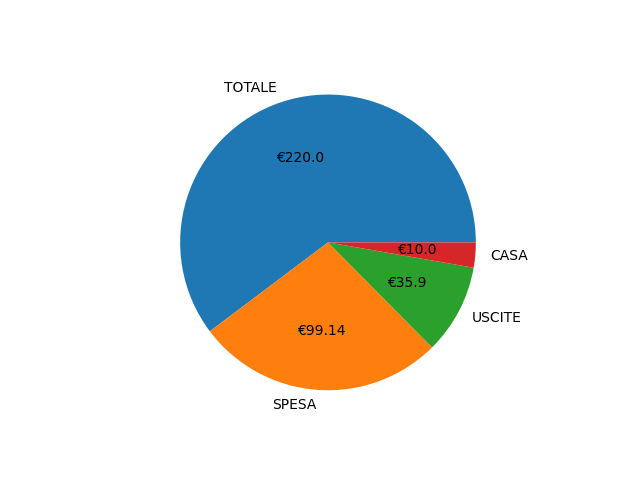

Source data for this figure (header and first rows):
index, date, category, amount, description, author
0, 2023-09-01, TOTALE, 200, totale settembre, DANIELE
1, 2023-10-01, TOTALE, 20, totale ottobre (2a settimana), DANIELE
2, 2023-10-14, SPESA, 25.18, spesa Esselunga (49), DANIELE
3, 2023-10-14, USCITE, 10, kfc Aureliano, DANIELE
4, 2023-10-16, SPESA, 4.48, carrefour, DANIELE
5, 2023-10-21, USCITE, 16, pizza crocca, DANIELE
6, 2023-10-22, USCITE, 2.9, gelato, DANIELE
7, 2023-10-22, SPESA, 26.59, spesa lasagna, DANIELE
8, 2023-10-24, USCITE, 7, wok, DANIELE
9, 2023-10-24, CASA, 10, pulizie, DANIELE
10, 2023-10-25, SPESA, 41.1, spesa esselunga, DANIELE
11, 2023-11-01, SPESA, 1.79, spesa Esselunga (49.79), DANIELE
